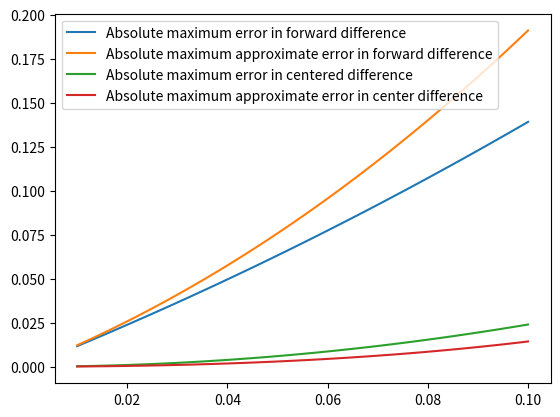

The script that saved this image:

import math
import matplotlib.pyplot as plt
import numpy as np

class Visualize:
    def __init__(self):
        # self.function= math.sin(pow(x,2))
        self.actual_derivative= []
        pass
    
    def f(self,x):
        return math.sin(pow(x,2))
    def derivativeVisualize(self):
        x_axis= list(np.linspace(0,1,50))

        for x in x_axis:
            self.actual_derivative.append(2*x*math.cos(pow(x,2)))

        h= 0.01

        error_fd=[]
        self.forward_difference(error_fd,x_axis, h)

        error_bd=[]
        self.backward_difference(error_bd, x_axis, h)
        
        error_cd=[]
        self.centered_difference(error_cd, x_axis, h)

        plt.plot(x_axis,error_fd,'r', label="Forward difference")
        plt.plot(x_axis,error_bd, label="Backward difference")
        plt.plot(x_axis,error_cd, label="Centered difference")
        plt.legend()
        plt.show()

    def backward_difference(self, error, x_axis,h):
        computed_backward_derivative=[]
        for x in x_axis:
            b_d= (self.f(x)-self.f(x-h))/h
            computed_backward_derivative.append(b_d)
        for i in range(len(x_axis)):
            error.append(abs(self.actual_derivative[i]-computed_backward_derivative[i]))

    def forward_difference(self, error, x_axis,h):
        computed_forward_derivative=[]
        for x in x_axis:
            f_d= (self.f(x+h)-self.f(x))/h
            computed_forward_derivative.append(f_d)
        for i in range(len(x_axis)):
            error.append(abs(self.actual_derivative[i]-computed_forward_derivative[i]))
    
    def centered_difference(self, error, x_axis,h):
        computed_centered_derivative=[]
        for x in x_axis:
            c_d= (self.f(x+h)-self.f(x-h))/(2*h)
            computed_centered_derivative.append(c_d)

        for i in range(len(x_axis)):
            error.append(abs(self.actual_derivative[i]-computed_centered_derivative[i]))

    def forward_difference_approximation(self, error, x_axis,h):
        for x_ in x_axis:
            x=x_+h
            f__= 2*math.cos(x**2)- 4*(x**2)*math.sin(x**2)
            error.append(abs((h/2)*f__))
        # print(error)
    
    def centered_difference_approximation(self, error, x_axis,h):
        for x_ in x_axis:
            x=x_+h
            f_3= -12*x*math.sin(x**2)+ 8*(x**3)*math.cos(x**2)
            error.append(abs(((h**2)/6)*f_3))
        # print(error)

    def max_abs_error(self):
        x_axis= list(np.linspace(0,1,10))

        self.actual_derivative=[]
        for x in x_axis:
            self.actual_derivative.append(2*x*math.cos(pow(x,2)))

        h_list= list(np.linspace(0.01, 0.1, 100))

        # using formula
        max_approx_error_fd=[]
        for h in h_list:
            error= []
            self.forward_difference_approximation(error, x_axis, h)
            max_approx_error_fd.append(max(error))
        

        # theoritical
        max_abs_error_fd=[]
        for h in h_list:
            error_fd=[]
            self.forward_difference(error_fd, x_axis, h)
            max_abs_error_fd.append(max((error_fd)))
            # max_abs_error_fd.append(mean_error)

        # using formula
        max_abs_error_cd=[]
        for h in h_list:
            error_cd=[]
            self.centered_difference(error_cd, x_axis, h)
            max_abs_error_cd.append(max((error_cd)))
       
        # theoritical
        max_approx_error_cd=[]
        for h in h_list:
            error_cd=[]
            self.centered_difference_approximation(error_cd, x_axis, h)
            max_approx_error_cd.append(max((error_cd)))
        
        plt.plot(h_list,max_abs_error_fd, label="Absolute maximum error in forward difference")
        plt.plot(h_list,max_approx_error_fd, label="Absolute maximum approximate error in forward difference")
        plt.plot(h_list,max_abs_error_cd, label="Absolute maximum error in centered difference")
        plt.plot(h_list,max_approx_error_cd, label="Absolute maximum approximate error in center difference")
        
        plt.legend()
        plt.show()
    




der= Visualize()
# der.derivativeVisualize()
der.max_abs_error()